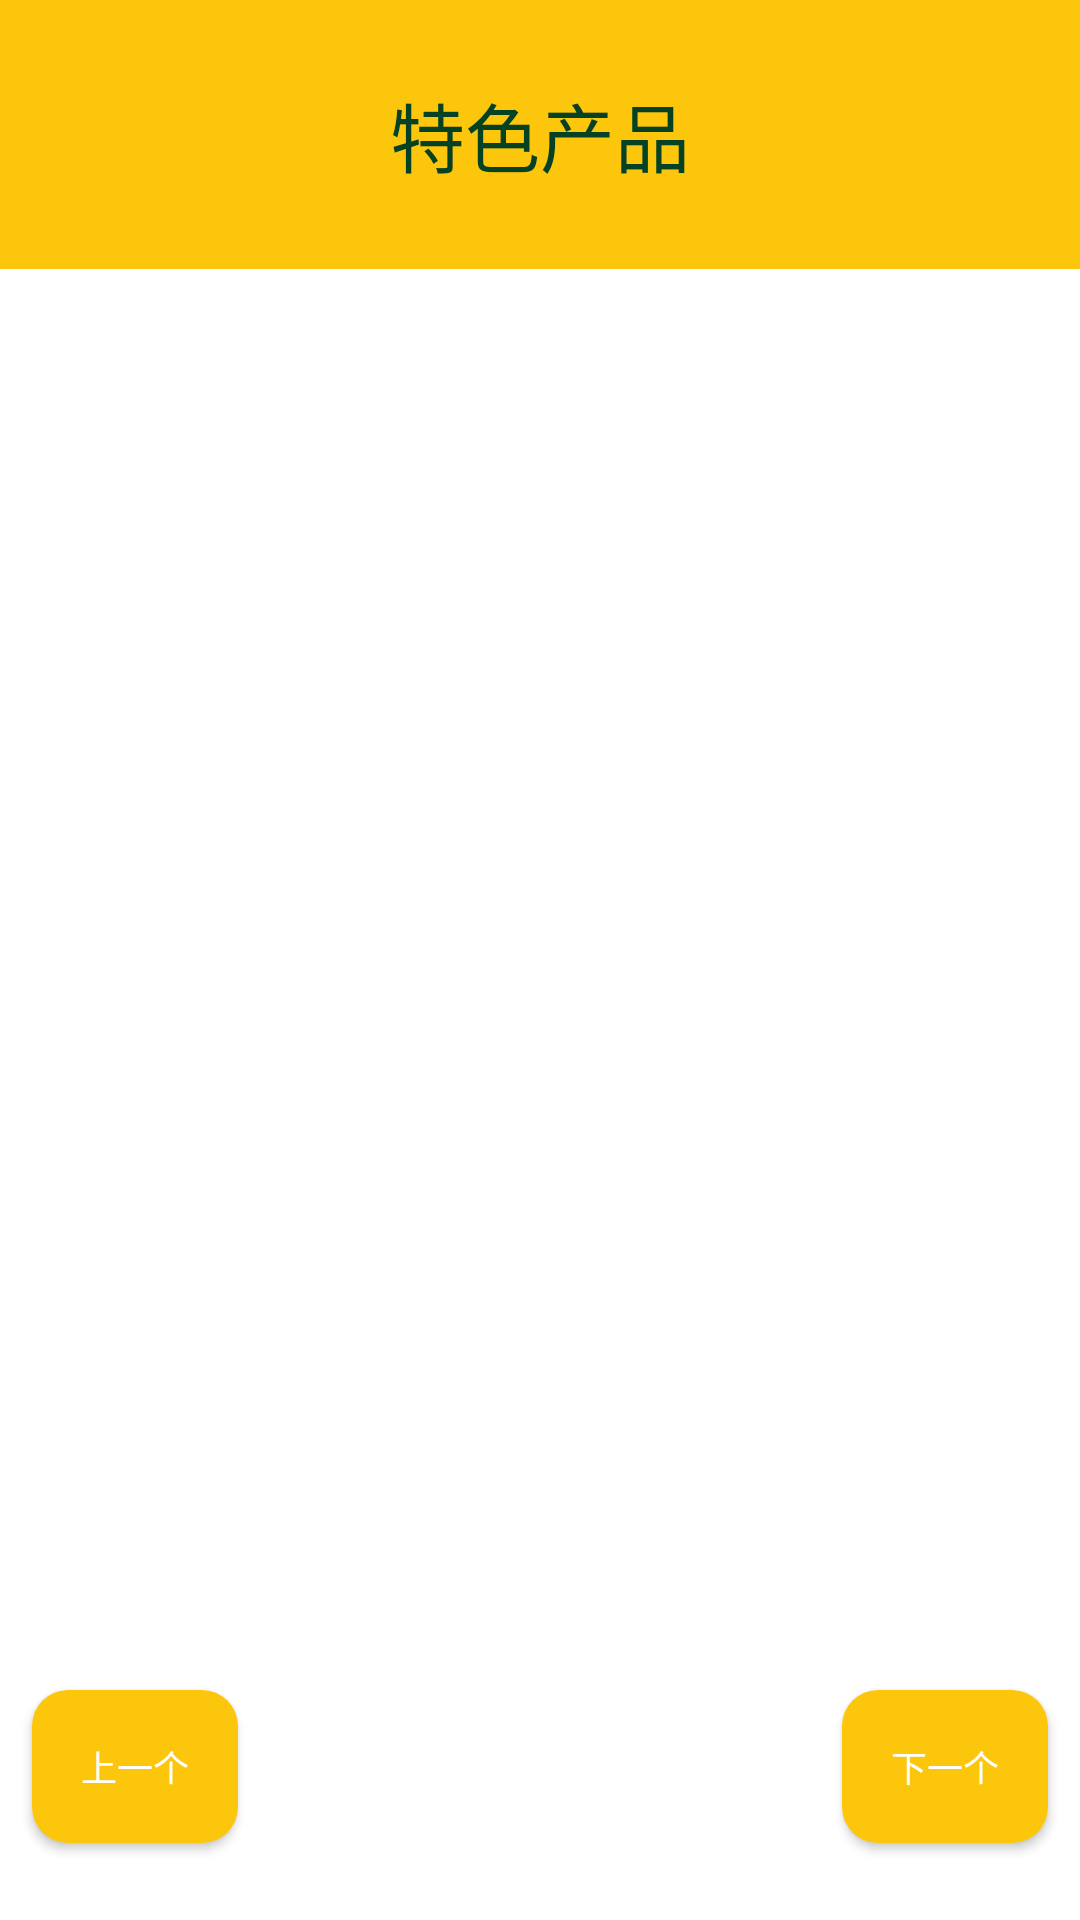

Reconstruct the res/layout file that produces this screen, plus the resources it refers to.
<!-- AndroidManifest.xml: application theme AppTheme -->
<!-- res/layout/fragment_goods.xml -->
<?xml version="1.0" encoding="utf-8"?>
<androidx.constraintlayout.widget.ConstraintLayout xmlns:android="http://schemas.android.com/apk/res/android"
    xmlns:app="http://schemas.android.com/apk/res-auto"
    xmlns:tools="http://schemas.android.com/tools"
    android:id="@+id/constraintLayout_goods"
    android:layout_width="match_parent"
    android:layout_height="match_parent"
    android:background="#FFFFFF"
    tools:context=".ui.goods.GoodsFragment">

    <androidx.constraintlayout.widget.Guideline
        android:id="@+id/guideline_v4_goods"
        android:layout_width="wrap_content"
        android:layout_height="wrap_content"
        android:orientation="vertical"
        app:layout_constraintGuide_percent="0.78" />

    <androidx.constraintlayout.widget.Guideline
        android:id="@+id/guideline_h6_goods"
        android:layout_width="wrap_content"
        android:layout_height="wrap_content"
        android:orientation="horizontal"
        app:layout_constraintGuide_percent="0.96" />

    <androidx.constraintlayout.widget.Guideline
        android:id="@+id/guideline_h5_goods"
        android:layout_width="wrap_content"
        android:layout_height="wrap_content"
        android:orientation="horizontal"
        app:layout_constraintGuide_percent="0.84" />

    <TextView
        android:id="@+id/textView_title_goods"
        android:layout_width="0dp"
        android:layout_height="0dp"
        android:background="#FCC60D"
        android:gravity="center"
        android:text="@string/text_title_goods"
        android:textColor="#054123"
        android:textSize="@dimen/titleTextSize"
        app:layout_constraintBottom_toTopOf="@+id/guideline_h2_goods"
        app:layout_constraintEnd_toEndOf="parent"
        app:layout_constraintStart_toStartOf="parent"
        app:layout_constraintTop_toTopOf="parent"
        tools:text="特色产品" />

    <androidx.constraintlayout.widget.Guideline
        android:id="@+id/guideline_h2_goods"
        android:layout_width="wrap_content"
        android:layout_height="wrap_content"
        android:orientation="horizontal"
        app:layout_constraintGuide_percent="@fraction/percent_themeBar" />

    <androidx.constraintlayout.widget.Guideline
        android:id="@+id/guideline_h1_goods"
        android:layout_width="wrap_content"
        android:layout_height="wrap_content"
        android:orientation="horizontal"
        app:layout_constraintGuide_percent="0.18" />

    <androidx.constraintlayout.widget.Guideline
        android:id="@+id/guideline_h3_goods"
        android:layout_width="wrap_content"
        android:layout_height="wrap_content"
        android:orientation="horizontal"
        app:layout_constraintGuide_percent="0.88" />

    <androidx.viewpager2.widget.ViewPager2
        android:id="@+id/ViewPager2_goods"
        android:layout_width="0dp"
        android:layout_height="0dp"
        app:layout_constraintBottom_toTopOf="@+id/guideline_h5_goods"
        app:layout_constraintEnd_toStartOf="@+id/guideline_v2_goods"
        app:layout_constraintStart_toStartOf="@+id/guideline_v1_goods"
        app:layout_constraintTop_toTopOf="@+id/guideline_h1_goods" />

    <Button
        android:id="@+id/button_pre_goods"
        android:layout_width="0dp"
        android:layout_height="0dp"
        android:background="@drawable/button_trans"
        android:text="@string/previous"
        android:textColor="#FFFFFF"
        android:textSize="@dimen/commonTextSize"
        app:layout_constraintBottom_toTopOf="@+id/guideline_h6_goods"
        app:layout_constraintEnd_toStartOf="@+id/guideline_v3_goods"
        app:layout_constraintStart_toStartOf="@+id/guideline_v1_goods"
        app:layout_constraintTop_toTopOf="@+id/guideline_h3_goods" />

    <Button
        android:id="@+id/button_next_goods"
        android:layout_width="0dp"
        android:layout_height="0dp"
        android:background="@drawable/button_trans"
        android:text="@string/next"
        android:textColor="#FFFFFF"
        android:textSize="@dimen/commonTextSize"
        app:layout_constraintBottom_toTopOf="@+id/guideline_h6_goods"
        app:layout_constraintEnd_toStartOf="@+id/guideline_v2_goods"
        app:layout_constraintStart_toStartOf="@+id/guideline_v4_goods"
        app:layout_constraintTop_toTopOf="@+id/guideline_h3_goods" />

    <androidx.constraintlayout.widget.Guideline
        android:id="@+id/guideline_v1_goods"
        android:layout_width="wrap_content"
        android:layout_height="wrap_content"
        android:orientation="vertical"
        app:layout_constraintGuide_percent="0.03" />

    <androidx.constraintlayout.widget.Guideline
        android:id="@+id/guideline_v3_goods"
        android:layout_width="wrap_content"
        android:layout_height="wrap_content"
        android:orientation="vertical"
        app:layout_constraintGuide_percent="0.22" />

    <androidx.constraintlayout.widget.Guideline
        android:id="@+id/guideline_v2_goods"
        android:layout_width="wrap_content"
        android:layout_height="wrap_content"
        android:orientation="vertical"
        app:layout_constraintGuide_percent="0.97" />


</androidx.constraintlayout.widget.ConstraintLayout>
<!-- resources referenced by this layout -->
<resources>
  <dimen name="commonTextSize">12sp</dimen>
  <dimen name="titleTextSize">25sp</dimen>
  <!-- drawable button_trans (drawable) -->
  <?xml version="1.0" encoding="utf-8"?>
  <selector xmlns:android="http://schemas.android.com/apk/res/android">
      <item android:state_pressed="false">
          <shape android:shape="rectangle">
              <corners android:radius="12dp" />
              <solid android:color="#FCC60D" />
              <padding
                  android:bottom="4dp"
                  android:left="4dp"
                  android:right="4dp"
                  android:top="4dp" />
          </shape>
      </item>
      <item android:state_pressed="true">
          <shape android:layout_width="wrap_content" android:layout_height="wrap_content" android:shape="rectangle">
              <corners android:radius="10dp" />
              <solid android:color="#7F9D8A" />
              <padding android:bottom="4dp" android:left="4dp" android:right="4dp" android:top="4dp" />
          </shape>
      </item>
  </selector>
  <string name="next">下一个</string>
  <string name="previous">上一个</string>
  <string name="text_title_goods">特色产品</string>
  <style name="AppTheme" parent="Theme.AppCompat.Light.NoActionBar">
          
          <item name="colorPrimary">#03A9F4</item>
          <item name="colorPrimaryDark">@color/colorPrimaryDark</item>
          <item name="colorAccent">#2B2A2A</item>
          
          <item name="android:fitsSystemWindows">true</item>
      </style>
  <color name="colorPrimaryDark">#3700B3</color>
</resources>
